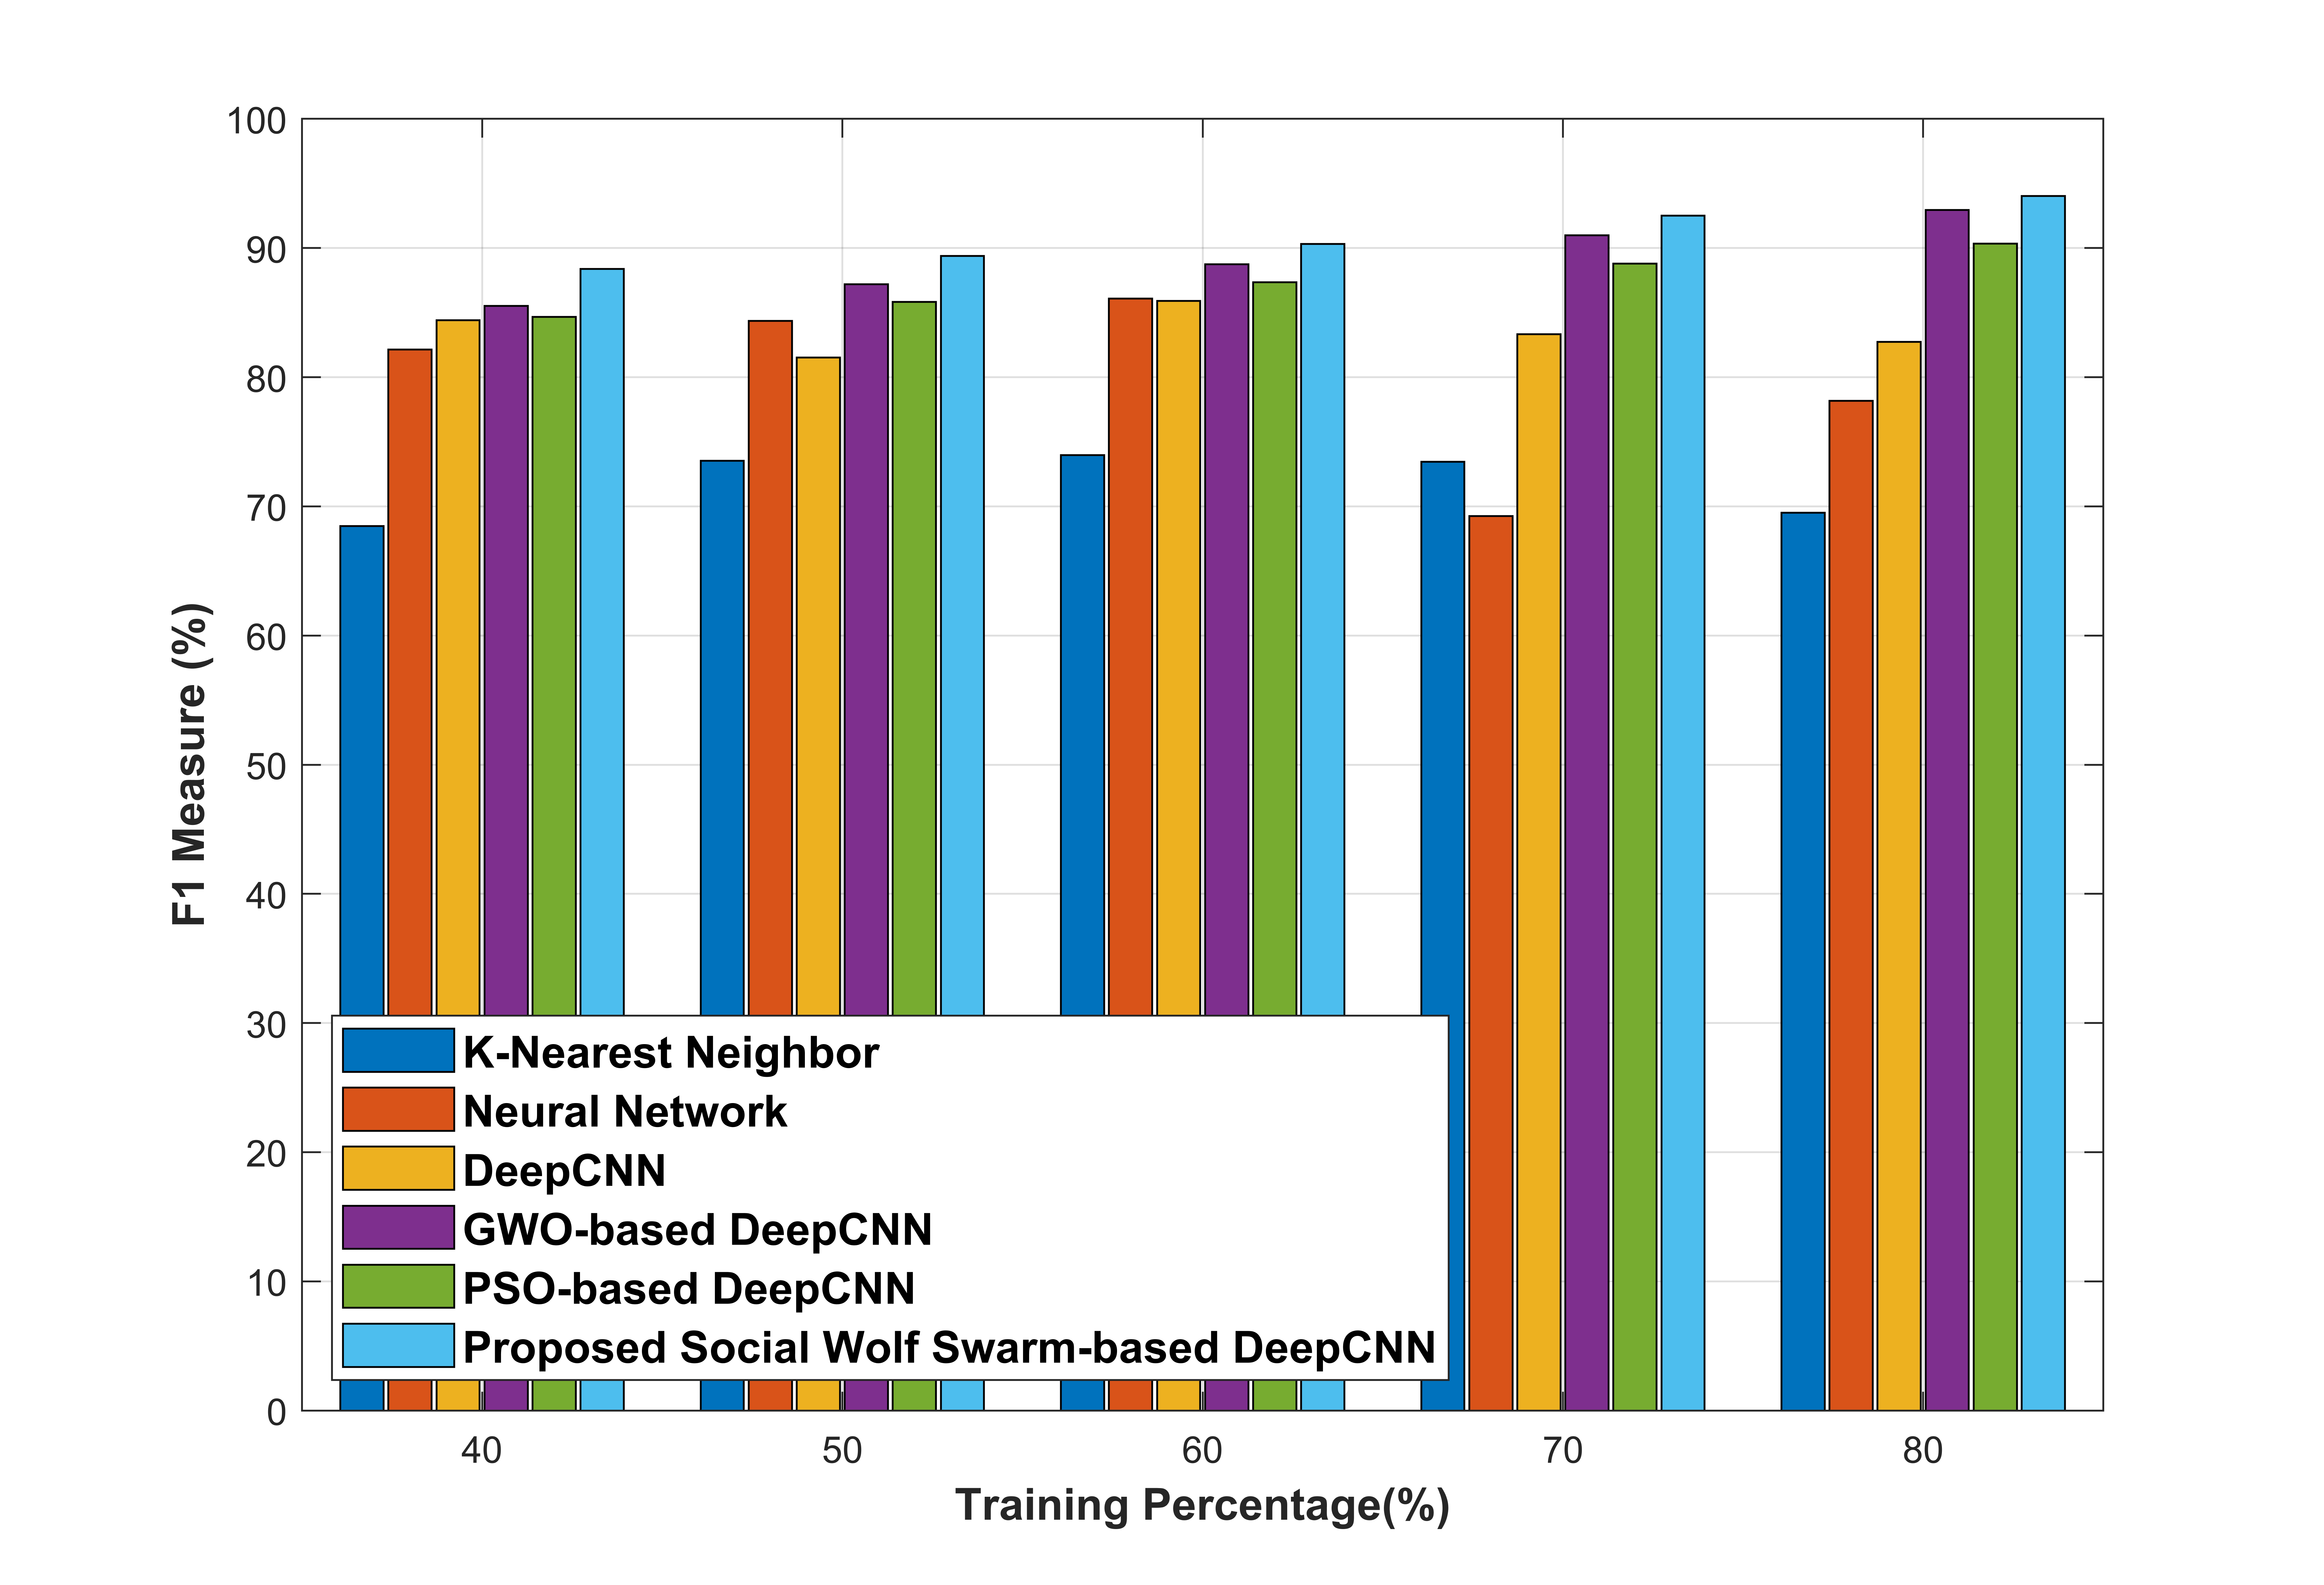

The data file committed next to this chart (first rows):
Row, f1m_11, f1m_12, f1m_13, f1m_14, f1m_15, f1m_16
TRaining Percentage_40, 68.47, 82.13, 84.42, 85.51, 84.67, 88.38
TRaining Percentage_50, 73.54, 84.35, 81.53, 87.2, 85.82, 89.39
TRaining Percentage_60, 73.97, 86.09, 85.9, 88.74, 87.34, 90.32
TRaining Percentage_70, 73.45, 69.24, 83.33, 90.98, 88.81, 92.51
TRaining Percentage_80, 69.5, 78.18, 82.73, 92.95, 90.35, 94.04
